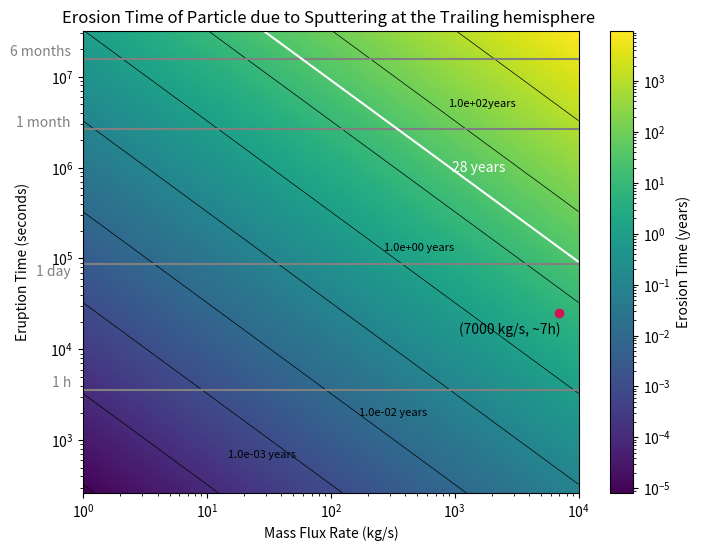

Here is the Python script that generated this plot:
#!/usr/bin/env python3
# -*- coding: utf-8 -*-
"""
Created on Fri Jul 19 15:30:55 2024

[redacted]

This is when using the density for 25km away  radii from plume source
and searchs for the erosion time of different plumes depending their
mass flux at the source and their eruption time. In this model, the mass
flux above the surface 25 km away from the source is different from the
mass flux at the source point.
This is due to the fact we take into account the particle distribution.
The value for the density at this point was obtained from
capstone_project.py file.

We take into account just the Sputtering rate  at the Trailing Hemisphere 
asumming all of the particles  escape Europa and never return 
after getting sputtered.
This sputtering rate is the sum of all sputtering components
for different impining ions from Plainaki et al 2012 fig 1
"""

import numpy as np
import matplotlib.pyplot as plt
from matplotlib.colors import LogNorm

# Constants
A = 10**8  # Area of the plume source (m^2)
v_avg = 460  # m/s
s_r = 2.251e15   # Sputtering rate (ptcls/sm²)
density_ppcc = 3.3e10/7000    # Ptc/cm³ for a plume of m = 1 kg/s
H2O = 2.987e-26  # Kg per particle of H2O
O2 = 5.3137E-26  # Kg per particle of O2
H2 = 3.3543E-27  # Kg per particle of H2
distance_conversion = 10**6  # cubic meters per 1 cm³


# Converting the constants
sputtering_rate = s_r * H2O  # Sputtering conversion (kg/sm²)


rho = density_ppcc * H2O * distance_conversion


seconds_per_month = 2.628e6  # Conversion factor: seconds per month
seconds_per_year = 3.154e+7  # Conversion factor: seconds per year

# Define the ranges for eruption time and mass flux
eruption_times = np.logspace(np.log10(262.800288),
                             np.log10(3.154e+7), 1000)  # Eruption times from less than 1-12 months
mass_flux_rates = np.logspace(0, 4, 1000)  # Mass flux rates from 1-10,000 kg/s


# CALCULATIONS:
# Function to calculate the density based on mass flux rates
def calculate_density(rho, mass_flux_rates):
    rho_step = rho * mass_flux_rates
    return rho_step


# Calculate the mass flux above the surface of the falling particles
def calculate_mass_flux_falling(rho_step, A, v_avg):
    massflux_f = rho_step * A * v_avg
    return massflux_f


# Calculate total particles erupted
def calculate_total_particles_eruption(massflux_f, t_eruption):
    N = massflux_f * t_eruption  # Convert time to seconds
    return N


# Calculate maximum disappearance time
def calculate_max_disappearance_time(total_particles, sputtering_rate):
    time_in_seconds = total_particles / (sputtering_rate * A)
    Tmax = time_in_seconds / seconds_per_year  # Convert time to years
    return Tmax


# Create a meshgrid for plotting
mass_flux_grid, eruption_time_grid = np.meshgrid(mass_flux_rates,
                                                 eruption_times)

# Initialize the array for maximum disappearance times
Tmax_grid = np.zeros_like(mass_flux_grid, dtype=float)

# Calculate Tmax for each combination of mass flux rate and eruption time
for i in range(len(eruption_times)):
    for j in range(len(mass_flux_rates)):
        rho_step = calculate_density(rho, mass_flux_rates[j])
        massflux_f = calculate_mass_flux_falling(rho_step, A, v_avg)
        total_particles = calculate_total_particles_eruption(massflux_f,
                                                             eruption_times[i])
        Tmax_grid[i, j] = calculate_max_disappearance_time(total_particles,
                                                           sputtering_rate)


# Plotting the "heatmap" = Tmax with contours
# labels added manually
plt.figure(figsize=(8,  6))
contour = plt.contour(mass_flux_grid, eruption_time_grid, Tmax_grid,
                      levels=[10**i for i in range(-5, 4)],
                      colors='black', linewidths=0.5)
plt.text(14.9, 7e2, '1.0e-03 years', fontsize=8,
         color='black',  ha='left',  va='center')
plt.text(170, 2000, '1.0e-02 years', fontsize=8,
         color='black',  ha='left',  va='center')
plt.text(270, 1.3e5, '1.0e+00 years', fontsize=8,
         color='black',  ha='left',  va='center')
plt.text(890, 5e6, '1.0e+02years', fontsize=8,
         color='black',  ha='left',  va='center')
plt.pcolormesh(mass_flux_grid, eruption_time_grid,
               Tmax_grid, shading='auto', norm=LogNorm(), cmap='viridis')
plt.colorbar(label='Erosion Time (years)')

# Highlight the specific point as this is the plume that was observed
example_mass_flux_rate = 7000  # Example mass flux rate (in kg/s)
example_eruption_time = 25200  # Eruption of 7h (converted to months)
plt.plot(example_mass_flux_rate, example_eruption_time, 'o', color='#D41159')
plt.text(example_mass_flux_rate * 0.4, example_eruption_time * 0.8,
         '(7000 kg/s, ~7h)', color='black', ha='center', va='top')

# Reference lines in the y-axis text (commented out for this example)

plt.axhline(y=3600, color='grey', linestyle='-', label='1 h')  # 1 h reference
plt.text(0.8, 3600, '1 h', color='grey', ha='right', va='bottom')

plt.axhline(y=86400, color='grey',
            linestyle='-', label='1 day')  # 1 day reference
plt.text(0.8, 60000, '1 day', color='grey', ha='right', va='bottom')

plt.axhline(y=2.628e+6, color='grey',
            linestyle='-', label='1 month')  # 1 month reference
plt.text(0.8, 2.628e+6, '1 month', color='grey', ha='right', va='bottom')

plt.axhline(y=1.577e+7, color='grey',
            linestyle='-', label='6 months')  # 6 months reference
plt.text(0.8, 1.577e+7, '6 months', color='grey', ha='right', va='bottom')

# Add the contour line for Tmax = 28 years
c28 = plt.contour(mass_flux_grid, eruption_time_grid,
                  Tmax_grid, levels=[28], colors='white', linewidths=1.5)
plt.text(950, 1e6, '28 years', color='white', ha='left', va='center')

# Plotting
plt.xlabel('Mass Flux Rate (kg/s)')
plt.ylabel('Eruption Time (seconds)', labelpad=15)
plt.yscale('log')  # Set y-axis to logarithmic scale
plt.xscale('log')  # Set x-axis to logarithmic scale
plt.title('Erosion Time of Particle due to Sputtering at the Trailing hemisphere ')
plt.show()

# Example calculations for print
rho_step_example = calculate_density(rho, example_mass_flux_rate)
massflux_f_example = calculate_mass_flux_falling(rho_step_example, A, v_avg)
total_particles = calculate_total_particles_eruption(massflux_f_example,
                                                     example_eruption_time)
max_disappearance_time = calculate_max_disappearance_time(total_particles,
                                                          sputtering_rate)
print(f"Density for given mass flux:  {rho_step_example:.2E} kg/m³")
print(f"mass flux falling to surface : {massflux_f_example:.2E} kg/s")
print(f"Total particles erupted: {total_particles:.2E} kg")
print(f"Max disappearance time: {max_disappearance_time:.2E} years")
